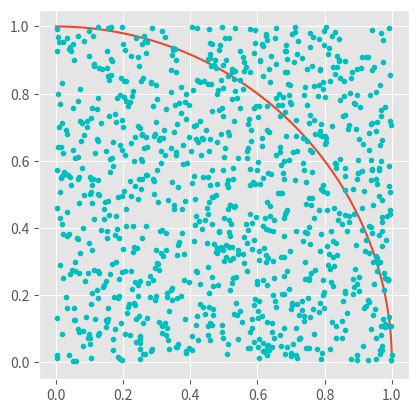

Recreate this plot in Python.
import numpy as np
import math
import random
import matplotlib.pyplot as plt

plt.style.use('ggplot')

# params
SQUARE_SIZE = 1
N = 1000

# global inits
points_inside_circle = 0
points_inside_square = 0



def generate_point(size):
    x = random.random() * size
    y = random.random() * size
    return (x, y)


def is_in_circle(point, size):
    return math.sqrt(point[0]**2 + point[1]**2) <= size


def compute_pi(points_inside_circle, points_inside_square):
    return ((4.0 * points_inside_circle) / points_inside_square)



plt.axes().set_aspect('equal')
arc = np.linspace(0, np.pi/2, 100)
plt.plot(1*np.cos(arc), 1*np.sin(arc))

for i in range(N):
    point = generate_point(SQUARE_SIZE)
    plt.plot(point[0], point[1], 'c.')
    points_inside_square += 1
    if is_in_circle(point, SQUARE_SIZE):
        points_inside_circle += 1


print('Pi is approx: ', compute_pi(points_inside_circle, points_inside_square))
plt.show()